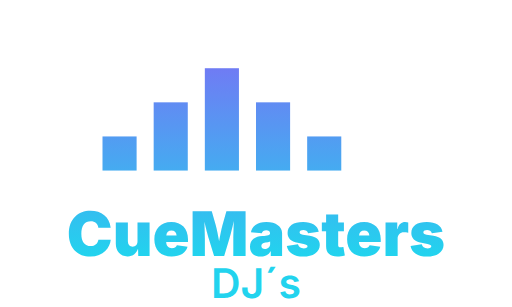
t = 0.00 s
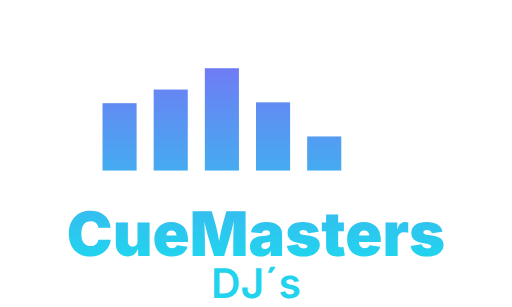
t = 0.33 s
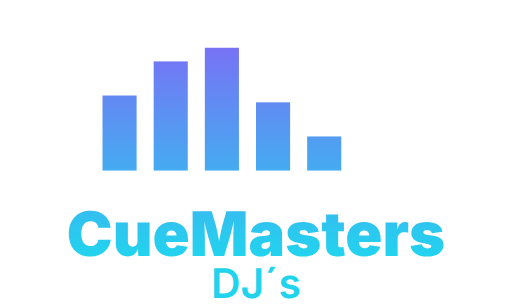
t = 0.60 s
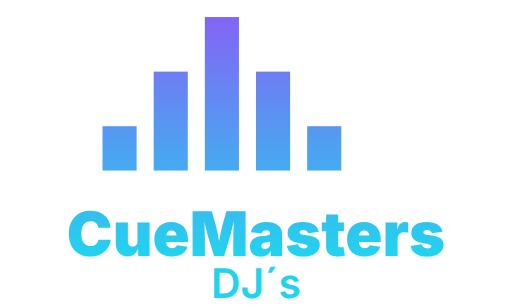
t = 0.90 s
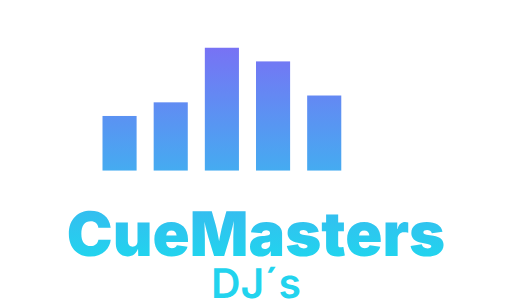
t = 1.20 s
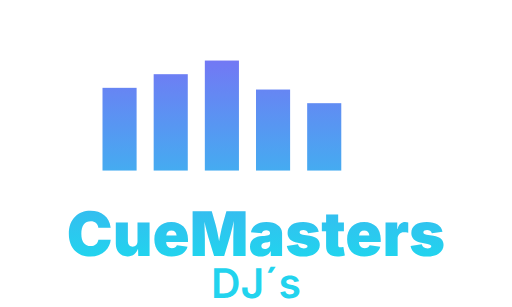
t = 1.48 s

The animated SVG that drew these frames (rendered in a browser with its animation timeline set to each time). Animation: 10 SMIL elements (animate=10); one cycle of 1.80 s, repeats indefinitely.

<svg width="300" height="180" viewBox="0 0 300 180" fill="none" xmlns="http://www.w3.org/2000/svg">
  <defs>
    <linearGradient id="eq-gradient" x1="0" y1="0" x2="0" y2="150" gradientUnits="userSpaceOnUse">
      <stop stop-color="#8B5CF6"/>
      <stop offset="1" stop-color="#22D3EE"/>
    </linearGradient>
  </defs>

  <rect x="60" y="80" width="20" height="20" fill="url(#eq-gradient)">
    <animate attributeName="y" values="80;50;80" dur="1s" repeatCount="indefinite"/>
    <animate attributeName="height" values="20;50;20" dur="1s" repeatCount="indefinite"/>
  </rect>

  <rect x="90" y="60" width="20" height="40" fill="url(#eq-gradient)">
    <animate attributeName="y" values="60;30;60" dur="1s" begin="0.2s" repeatCount="indefinite"/>
    <animate attributeName="height" values="40;70;40" dur="1s" begin="0.2s" repeatCount="indefinite"/>
  </rect>

  <rect x="120" y="40" width="20" height="60" fill="url(#eq-gradient)">
    <animate attributeName="y" values="40;10;40" dur="1s" begin="0.4s" repeatCount="indefinite"/>
    <animate attributeName="height" values="60;90;60" dur="1s" begin="0.4s" repeatCount="indefinite"/>
  </rect>

  <rect x="150" y="60" width="20" height="40" fill="url(#eq-gradient)">
    <animate attributeName="y" values="60;30;60" dur="1s" begin="0.6s" repeatCount="indefinite"/>
    <animate attributeName="height" values="40;70;40" dur="1s" begin="0.6s" repeatCount="indefinite"/>
  </rect>

  <rect x="180" y="80" width="20" height="20" fill="url(#eq-gradient)">
    <animate attributeName="y" values="80;50;80" dur="1s" begin="0.8s" repeatCount="indefinite"/>
    <animate attributeName="height" values="20;50;20" dur="1s" begin="0.8s" repeatCount="indefinite"/>
  </rect>

  <text x="50%" y="150" font-family="Inter, sans-serif" font-weight="900" font-size="36" fill="url(#eq-gradient)" text-anchor="middle">
    CueMasters
  </text>
  <text x="50%" y="175" font-family="Inter, sans-serif" font-weight="600" font-size="24" fill="url(#eq-gradient)" text-anchor="middle">
    DJ´s
  </text>
</svg>
